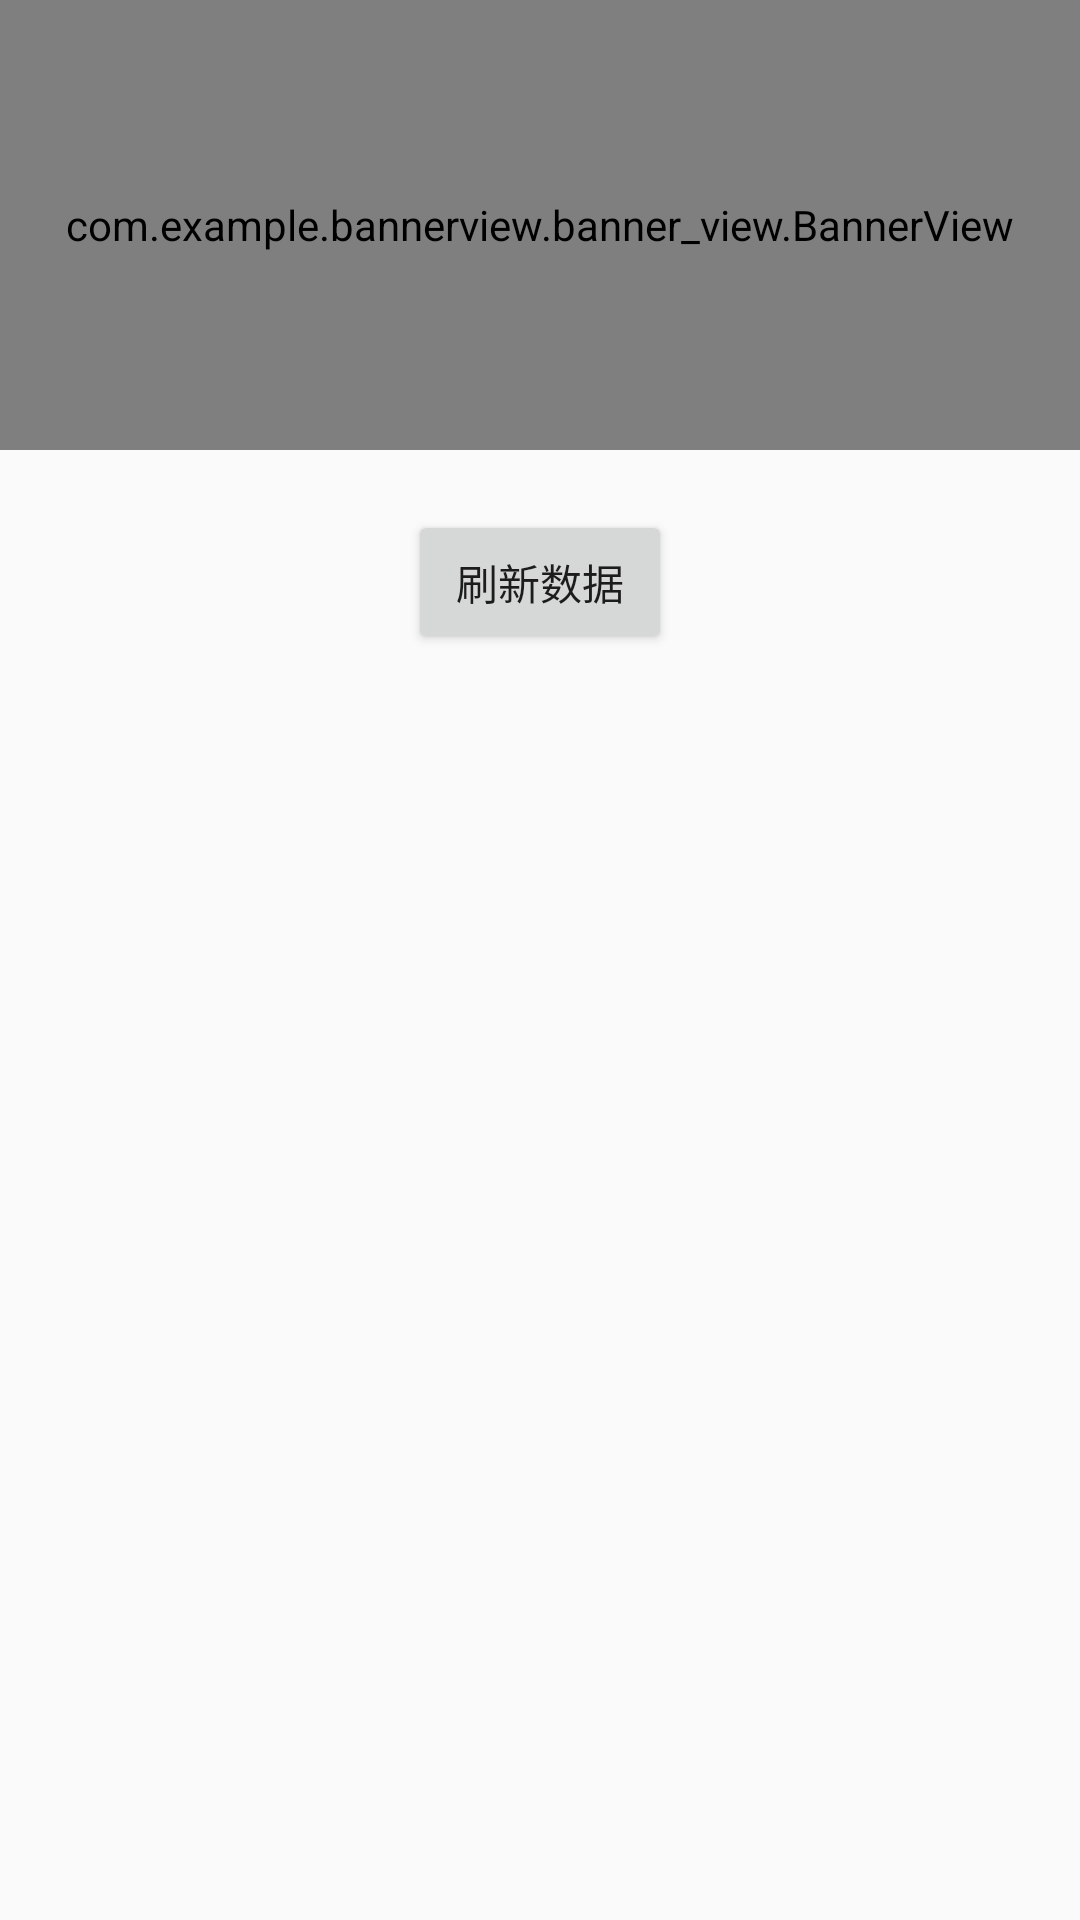

Layout XML and referenced resources for this Android screen:
<!-- AndroidManifest.xml: application theme AppTheme -->
<!-- res/layout/banner_3d.xml -->
<?xml version="1.0" encoding="utf-8"?>
<LinearLayout xmlns:android="http://schemas.android.com/apk/res/android"
    xmlns:app="http://schemas.android.com/apk/res-auto"
    xmlns:tools="http://schemas.android.com/tools"
    android:layout_width="match_parent"
    android:layout_height="match_parent"
    android:gravity="center_horizontal"
    android:orientation="vertical"
    tools:context=".BannerActivity">

    <com.example.bannerview.banner_view.BannerView
        android:id="@+id/banner"
        android:layout_width="match_parent"
        android:layout_height="150dp"
        android:background="@color/bannerBackground"
        app:autoPlaying="true"
        app:centerScale="1.8"
        app:empty_layout="@layout/empty_view"
        app:itemSpace="20"
        app:moveSpeed="1.4" />

    <Button
        android:layout_width="wrap_content"
        android:layout_height="wrap_content"
        android:layout_marginTop="20dp"
        android:onClick="refreshDatas"
        android:text="刷新数据" />

</LinearLayout>
<!-- res/layout/empty_view.xml (included above) -->
<?xml version="1.0" encoding="utf-8"?>
<TextView xmlns:android="http://schemas.android.com/apk/res/android"
    android:layout_width="wrap_content"
    android:layout_height="wrap_content"
    android:text="暂无数据"
    android:textColor="@android:color/holo_red_light"
    android:textSize="20sp">

</TextView>
<!-- resources referenced by this layout -->
<resources>
  <color name="bannerBackground">#999999</color>
  <style name="AppTheme" parent="Theme.AppCompat.Light.DarkActionBar">
          
          <item name="colorPrimary">@color/colorPrimary</item>
          <item name="colorPrimaryDark">@color/colorPrimaryDark</item>
          <item name="colorAccent">@color/colorAccent</item>
      </style>
  <color name="colorPrimary">#3F51B5</color>
  <color name="colorPrimaryDark">#303F9F</color>
  <color name="colorAccent">#FF4081</color>
</resources>
